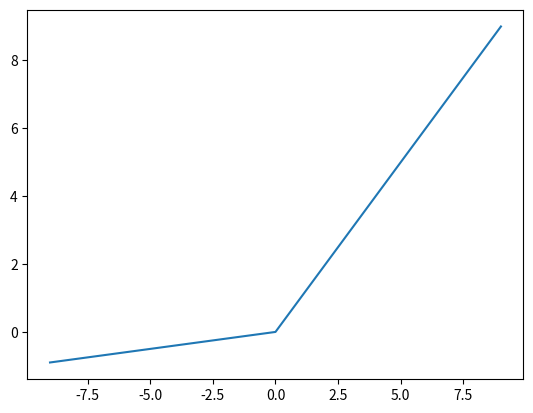

Python code for this plot:
#修正的relu函数
import matplotlib.pyplot as plt
import numpy as np
y = []
x = np.arange(-9,9.1,0.1)
for i in x:
    j = max(0.1*i,i)
    y.append(j)
plt.plot(x,y)
plt.show()